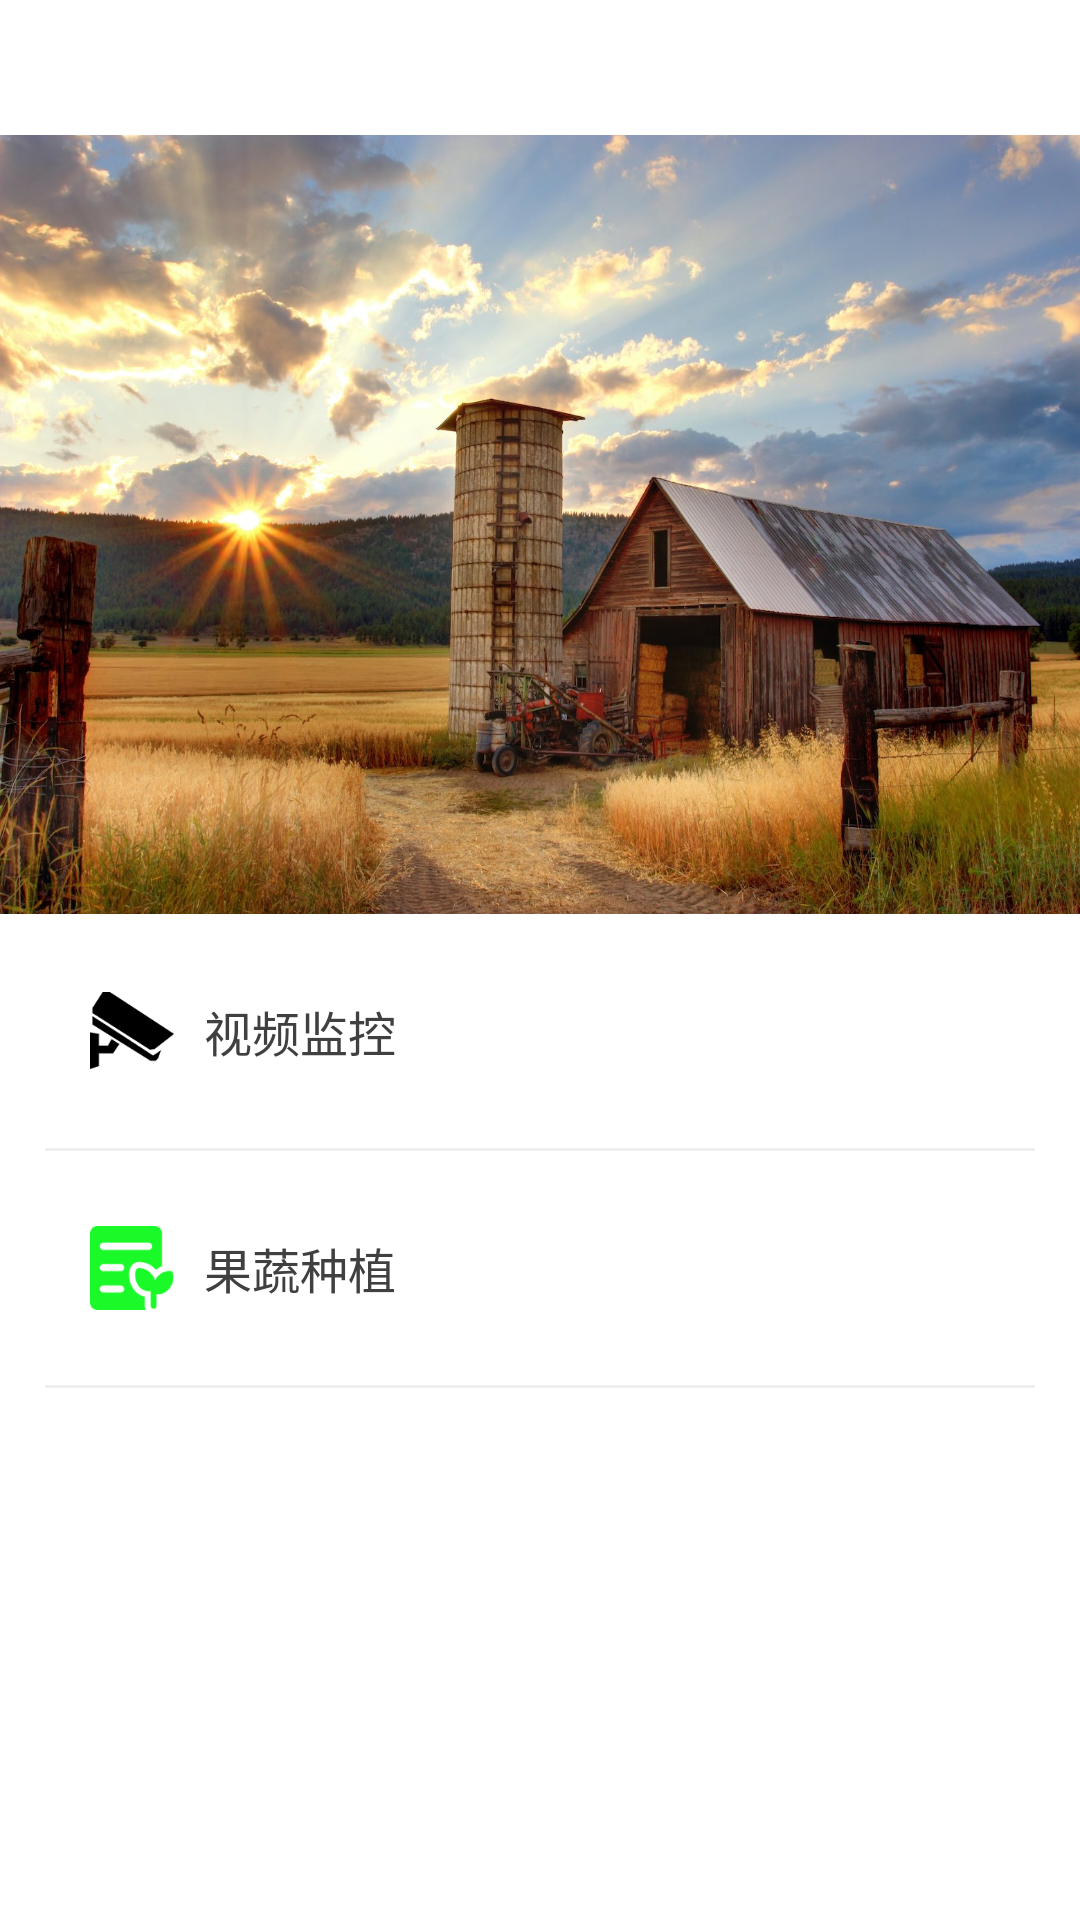

Android layout source for this screen:
<!-- AndroidManifest.xml: application theme Theme.Greenfarm -->
<!-- res/layout/activity_customer_farm_management.xml -->
<?xml version="1.0" encoding="utf-8"?>
<RelativeLayout xmlns:android="http://schemas.android.com/apk/res/android"
    xmlns:tools="http://schemas.android.com/tools"
    android:layout_width="match_parent"
    android:layout_height="match_parent"
    android:background="#ffffff"
    tools:context=".ui.mine.myFarm.farmer.management.FarmManagementActivity">

    <LinearLayout
        android:layout_width="match_parent"
        android:layout_height="match_parent"
        android:background="#ffffff"
        android:orientation="vertical">

        <LinearLayout
            android:layout_width="match_parent"
            android:layout_height="wrap_content"
            android:background="@drawable/shape_my_info_bg"
            android:orientation="vertical">

            <RelativeLayout
                android:layout_width="match_parent"
                android:layout_height="45dp">

                <TextView
                    android:layout_width="wrap_content"
                    android:layout_height="wrap_content"
                    android:layout_centerInParent="true"
                    android:text="@string/title_farm_management"
                    android:textColor="@color/skin_text_white"
                    android:textSize="18sp" />
            </RelativeLayout>

            <ImageView
                android:layout_width="match_parent"
                android:layout_height="wrap_content"
                android:src="@mipmap/my_farm"
                android:scaleType="fitXY"/>

        </LinearLayout>

        <LinearLayout
            android:layout_width="match_parent"
            android:layout_height="wrap_content"
            android:orientation="vertical">

            <RelativeLayout
                android:id="@+id/rl_farm_management_monitor"
                android:layout_width="match_parent"
                android:layout_height="78dp"
                android:paddingLeft="30dp"
                android:paddingRight="30dp">

                <ImageView
                    android:id="@+id/iv_farm_management_monitor"
                    android:layout_width="28dp"
                    android:layout_height="28dp"
                    android:layout_centerVertical="true"
                    android:src="@mipmap/video_monitor" />

                <TextView
                    android:layout_width="wrap_content"
                    android:layout_height="wrap_content"
                    android:layout_centerVertical="true"
                    android:layout_marginLeft="10dp"
                    android:layout_toRightOf="@+id/iv_farm_management_monitor"
                    android:text="@string/title_farm_monitor"
                    android:textColor="#404040"
                    android:textSize="16sp" />

                <ImageView
                    android:layout_width="20dp"
                    android:layout_height="20dp"
                    android:layout_alignParentRight="true"
                    android:layout_centerVertical="true"
                    android:src="@mipmap/icon_right_arrow" />
            </RelativeLayout>

            <View
                android:layout_width="match_parent"
                android:layout_height="1dp"
                android:layout_marginLeft="15dp"
                android:layout_marginRight="15dp"
                android:background="#EEEEEE" />

            <RelativeLayout
                android:id="@+id/rl_farm_management_plant"
                android:layout_width="match_parent"
                android:layout_height="78dp"
                android:paddingLeft="30dp"
                android:paddingRight="30dp">

                <ImageView
                    android:id="@+id/iv_plant"
                    android:layout_width="28dp"
                    android:layout_height="28dp"
                    android:layout_centerVertical="true"
                    android:src="@mipmap/customer_plant" />

                <TextView
                    android:layout_width="wrap_content"
                    android:layout_height="wrap_content"
                    android:layout_centerVertical="true"
                    android:layout_marginLeft="10dp"
                    android:layout_toRightOf="@+id/iv_plant"
                    android:text="果蔬种植"
                    android:textColor="#404040"
                    android:textSize="16sp" />

                <ImageView
                    android:layout_width="20dp"
                    android:layout_height="20dp"
                    android:layout_alignParentRight="true"
                    android:layout_centerVertical="true"
                    android:src="@mipmap/icon_right_arrow" />
            </RelativeLayout>

            <View
                android:layout_width="match_parent"
                android:layout_height="1dp"
                android:layout_marginLeft="15dp"
                android:layout_marginRight="15dp"
                android:background="#EEEEEE" />
        </LinearLayout>
    </LinearLayout>

</RelativeLayout>
<!-- resources referenced by this layout -->
<resources>
  <color name="skin_text_white">#ffffff</color>
  <!-- mipmap customer_plant: png bitmap (mipmap-xxxhdpi, 2743 bytes) -->
  <!-- mipmap my_farm: jpg bitmap (mipmap-xxxhdpi, 316753 bytes) -->
  <!-- mipmap video_monitor: png bitmap (mipmap-xxxhdpi, 2713 bytes) -->
  <string name="title_farm_management">农场管理</string>
  <string name="title_farm_monitor">视频监控</string>
  <style name="Theme.Greenfarm" parent="Theme.MaterialComponents.DayNight.NoActionBar.Bridge">
          
          <item name="colorPrimary">@color/purple_500</item>
          <item name="colorPrimaryVariant">@color/purple_700</item>
          <item name="colorOnPrimary">@color/white</item>
          
          <item name="colorSecondary">@color/teal_200</item>
          <item name="colorSecondaryVariant">@color/teal_700</item>
          <item name="colorOnSecondary">@color/black</item>
          
          <item name="android:statusBarColor" tools:targetApi="l">?attr/colorPrimaryVariant</item>
          
      </style>
  <color name="purple_500">#FF6200EE</color>
  <color name="purple_700">#FF3700B3</color>
  <color name="white">#FFFFFFFF</color>
  <color name="teal_200">#FF03DAC5</color>
  <color name="teal_700">#FF018786</color>
  <color name="black">#FF000000</color>
</resources>
